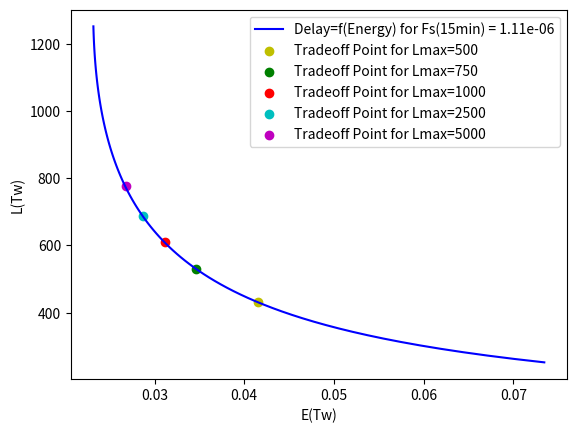

Here is the Python script that generated this plot:
"""
Project 1 - Problem 3
"""

########################################################
######## X-MAC: Trade_off Energy with Delay using GT
########################################################
# Radio subsystem varaible definition

P     = 32.            # Payload [byte]
R     = 31.25          # CC2420 Radio Rate [kbyte/s = Byte/ms]
D     = 8              # number of levels
C     = 5              # neighbors size (connectivity)
N     = C*D**2          # number of nodes
#### BE CAREFUL:  Times are in milliseconds (ms)
Lmax  = 5000.          # Maximal allowed Delay (ms)
Emax  = 1.            # MAximal Energy Budjet (J)

L_pbl = 4.             # preamble length [byte]
L_hdr = 9. + L_pbl     # header length [byte]
L_ack = 9. + L_pbl     # ACK length [byte]
L_ps  = 5. + L_pbl     # preamble strobe length [byte]

Tal  = 0.95            # ack listen period [ms]
Thdr = L_hdr/R         # header transmission duration [ms]
Tack = L_ack/R         # ACK transmission duration [ms]
Tps  = L_ps/R          # preamble strobe transmission duration [ms]
Tcw  = 15*0.62         # Contention window size [ms]
Tcs  = 2.60            # Time [ms] to turn the radio into TX and probe the channel (carrier sense)
Tdata = Thdr + P/R + Tack # data packet transmission duration [ms]

### Sampling frequency
# Fs   = 1.0/(60*30*1000)    # e.g. Min traffic rate 1 pkt/half_hour = 1/(60*30*1000) pk/ms
Fs = 1./(15*60*1000) #default

# Sleep period: Parameter Bounds
Tw_max  = 500.       # Maximum Duration of Tw in ms
Tw_min  = 100.       # Minimum Duration of Tw in ms


def Nd(d):
    if d == 0:
        return 1
    return (2*d - 1)*C

def Id(d):
    if d == 0:
        return C
    elif d == D:
        return 0
    return (2*d + 1)/(2*d - 1)
    # return Nd(d+1)/Nd(d)

def Fout(d):
    if d == D:
        return Fs
    return Fs*(D**2 - d**2 + 2*d - 1)/(2*d - 1)
    # return FI(d)+Fs

def FI(d):
    if d == 0:
        return Fs*C*D**2
    return Fs*(D**2 - d**2)/(2*d - 1)
    # return Id(d)*Fout(d+1)

def FB(d):
    return (C - Id(d))*Fout(d)

def Etx(d, Tw):
    return (Tcs + Tal + Ttx(Tw))*Fout(d)

def Ttx(Tw):
    return (Tw/2 + Tack + Tdata)


################
# Optimization #
################

from scipy.optimize import minimize
import numpy as np

d = 1 # first ring
α1 = Tcs + Tal + (3/2)*Tps*((Tps + Tal)/2 + Tack + Tdata)*FB(d)
α2 = Fout(d)/2
α3 = ((Tps + Tal)/2 + Tcs + Tal + Tack + Tdata)*Fout(d) + ((3/2)*Tps + Tack + Tdata)*FI(d) + (3/4)*Tps*FB(d)

d = D # last ring
β1 = sum(1/2 for i in range(1, d+1))
β2 = sum(Tcw/2 + Tdata for i in range(1, d+1))

E = lambda Tw: α1/Tw + α2*Tw + α3
L = lambda Tw: β1*Tw + β2

Eworst = 0.05
Lworst = 2000

def solve():
    # Objective function
    fun = lambda E1, L1: -np.log(Eworst-E1) -np.log(Lworst-L1)

    # constraints
    cons = ({'type': 'ineq', 'fun': lambda Tw: Eworst - E(Tw)},
            {'type': 'ineq', 'fun': lambda E1, Tw: E1 - E(Tw)},
            {'type': 'ineq', 'fun': lambda Tw: Lworst - L(Tw)},
            {'type': 'ineq', 'fun': lambda L1, Tw: L1 - L(Tw)},
            {'type': 'ineq', 'fun': lambda Tw: Tw - Tw_min},
            {'type': 'ineq', 'fun': lambda Tw: 1/4 - Id(0)*Etx(1,Tw)}
            )

    # bounds, if any, e.g. x1 and x2 have to be positive
    bnds = ((None, None), )*1

    # initial guesses
    x0 = 0

    # Method SLSQP uses Sequential Least SQuares Programming to minimize a function 
    # of several variables with any combination of bounds, equality and inequality constraints. 
    res = minimize(fun, x0, method='SLSQP', bounds=bnds, constraints=cons)
    print('\n',res)
    # print("optimal value p*", res.fun)
    # print("optimal var: x1 = ", res.x[0], " x2 = ", res.x[1])

# solve()

#########
# Plots #
#########

import matplotlib.pyplot as plt
import numpy as np
import random

# Tw = np.linspace(Tw_min/1000,Tw_max/1000,100)
Tw = np.linspace(50,300,100)
# Tw_linsp = np.linspace(70,500,100)
# Tw_linsp = np.linspace(70/1000,500/1000,100)

fig = plt.figure()
ax = fig.add_subplot(1, 1, 1)
# ax.spines['left'].set_position('center')
# ax.spines['bottom'].set_position('zero')
# ax.spines['right'].set_color('none')
# ax.spines['top'].set_color('none')
# ax.xaxis.set_ticks_position('bottom')
# ax.yaxis.set_ticks_position('left')

def plotNBS():
    d = 1 # first ring
    α1 = Tcs + Tal + (3/2)*Tps*((Tps + Tal)/2 + Tack + Tdata)*FB(d)
    α2 = Fout(d)/2
    α3 = ((Tps + Tal)/2 + Tcs + Tal + Tack + Tdata)*Fout(d) + ((3/2)*Tps + Tack + Tdata)*FI(d) + (3/4)*Tps*FB(d)

    d = D # last ring
    β1 = sum(1/2 for i in range(1, d+1))
    β2 = sum(Tcw/2 + Tdata for i in range(1, d+1))

    # print(α1, α2, α3, β1, β2)

    E = lambda Tw: α1/Tw + α2*Tw + α3
    L = lambda Tw: β1*Tw + β2

    # print(E(0.1), E(0.5))
    # Txprint=0.03
    # print(Txprint, E(Txprint), L(Txprint), E(L(Txprint)), L(E(Txprint)))

    # Plot Energy(Tw)
    # plt.plot(Tw, E(Tw), random.choice("bgrcmyk"), label='Energy E(Tw) for Fs=' + str(Fs)[:4] + str(Fs)[-4:])

    # Plot Delay(Energy)
    plt.plot(E(Tw), L(Tw), color='b', label='Delay=f(Energy) for Fs(' + str(15) + 'min) = ' + str(Fs)[:4] + str(Fs)[-4:])
    ax.scatter(0.04155, 431.1, color='y', label='Tradeoff Point for Lmax=500')
    ax.scatter(0.03467, 529.0, color='g', label='Tradeoff Point for Lmax=750')
    ax.scatter(0.03114, 610.2, color='r', label='Tradeoff Point for Lmax=1000')
    ax.scatter(0.02869, 687.2, color='c', label='Tradeoff Point for Lmax=2500')
    ax.scatter(0.02676, 776.7, color='m', label='Tradeoff Point for Lmax=5000')

    plt.xlabel("E(Tw)")
    plt.ylabel("L(Tw)")

    plt.legend(loc='upper right')
    plt.show()

plotNBS()
